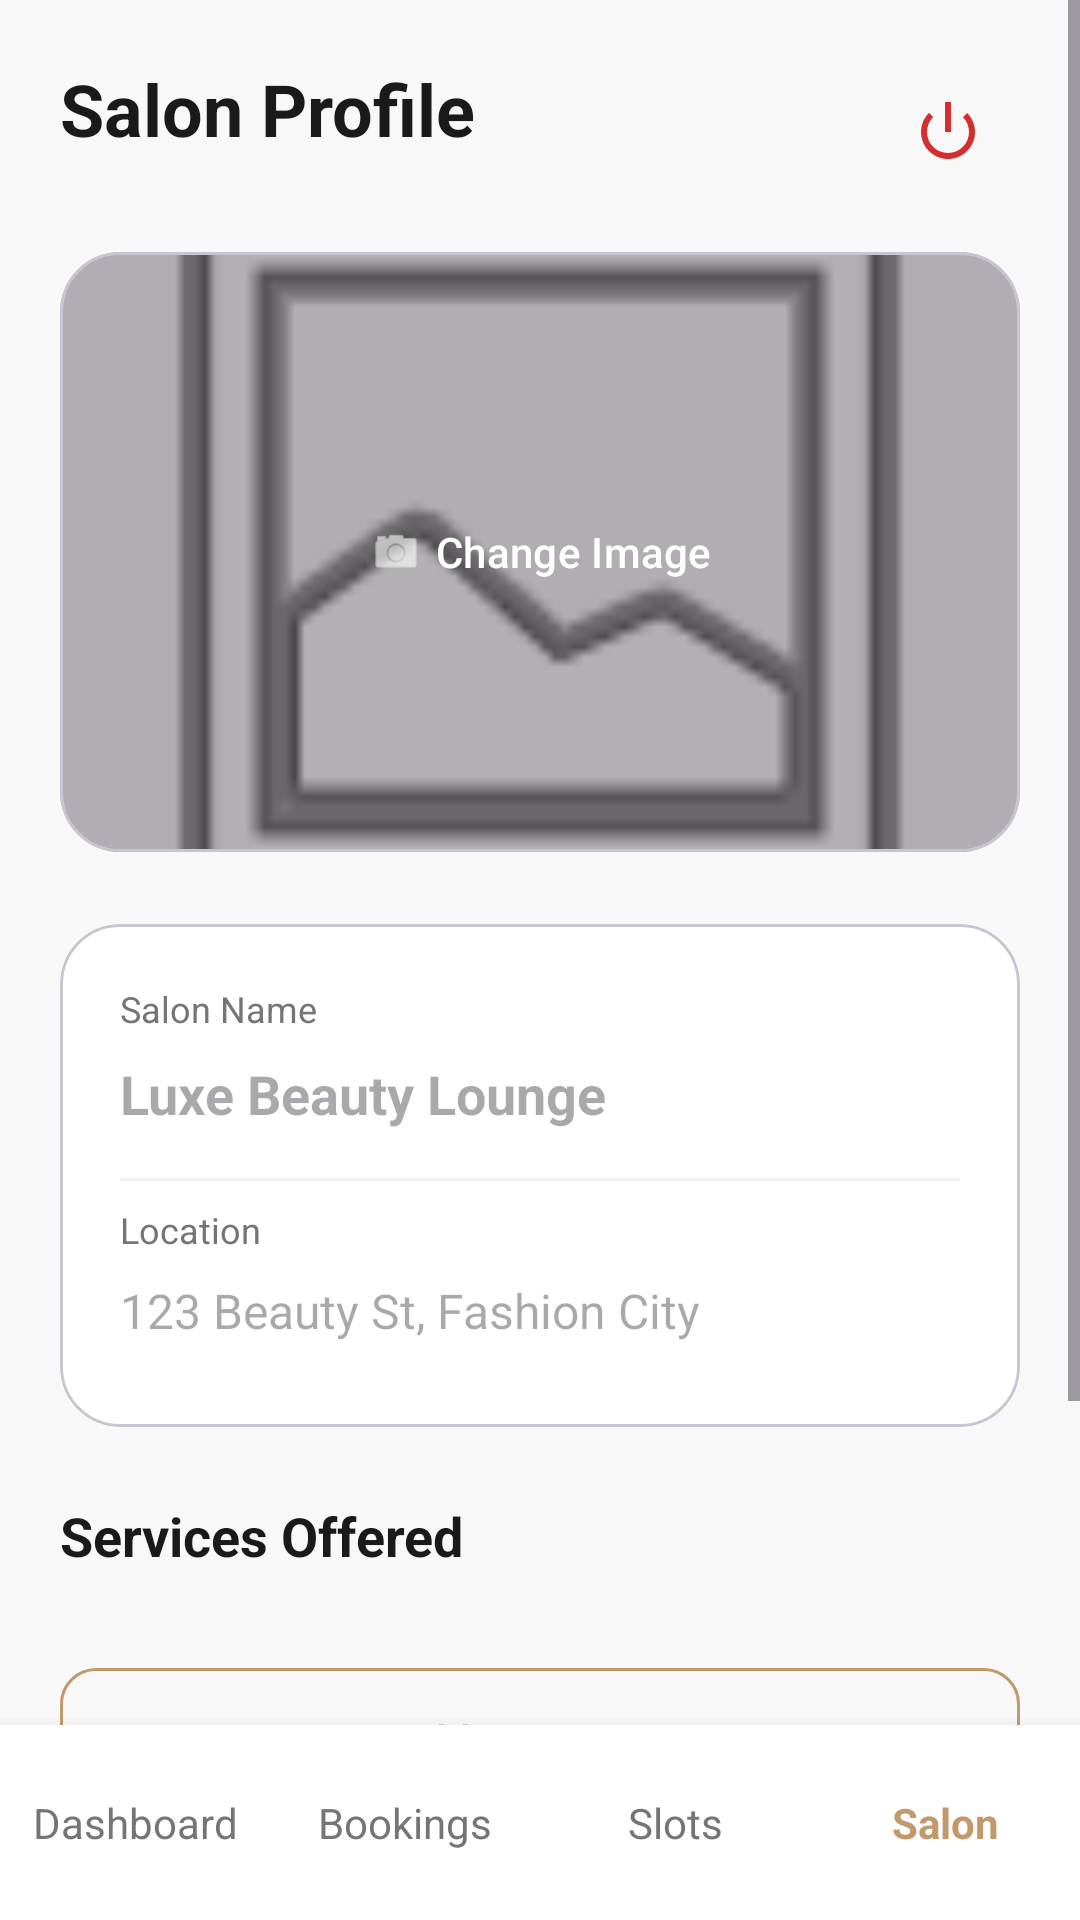

Android layout source for this screen:
<!-- AndroidManifest.xml: application theme Theme.SalonSync -->
<!-- res/layout/activity_admin_salon_profile.xml -->
<?xml version="1.0" encoding="utf-8"?>
<androidx.constraintlayout.widget.ConstraintLayout
    xmlns:android="http://schemas.android.com/apk/res/android"
    xmlns:app="http://schemas.android.com/apk/res-auto"
    android:layout_width="match_parent"
    android:layout_height="match_parent"
    android:background="#F8F8F8">

    <ScrollView
        android:layout_width="match_parent"
        android:layout_height="0dp"
        app:layout_constraintBottom_toTopOf="@+id/bottom_navigation"
        app:layout_constraintTop_toTopOf="parent">

        <LinearLayout
            android:layout_width="match_parent"
            android:layout_height="wrap_content"
            android:orientation="vertical"
            android:padding="20dp">

            <RelativeLayout
                android:layout_width="match_parent"
                android:layout_height="wrap_content">

                <TextView
                    android:layout_width="wrap_content"
                    android:layout_height="wrap_content"
                    android:text="Salon Profile"
                    android:textColor="#1A1A1A"
                    android:textSize="24sp"
                    android:textStyle="bold" />

                <ImageButton
                    android:id="@+id/btnLogout"
                    android:layout_width="48dp"
                    android:layout_height="48dp"
                    android:layout_alignParentEnd="true"
                    android:background="?attr/selectableItemBackgroundBorderless"
                    android:src="@android:drawable/ic_lock_power_off"
                    app:tint="#D32F2F"
                    android:contentDescription="Logout" />
            </RelativeLayout>

            
            <com.google.android.material.card.MaterialCardView
                android:layout_width="match_parent"
                android:layout_height="200dp"
                android:layout_marginTop="16dp"
                app:cardCornerRadius="20dp"
                app:cardElevation="0dp">

                <FrameLayout
                    android:layout_width="match_parent"
                    android:layout_height="match_parent">

                    <ImageView
                        android:id="@+id/ivSalonImage"
                        android:layout_width="match_parent"
                        android:layout_height="match_parent"
                        android:scaleType="centerCrop"
                        android:src="@android:drawable/ic_menu_gallery" />

                    <View
                        android:layout_width="match_parent"
                        android:layout_height="match_parent"
                        android:background="#4D000000" />

                    <com.google.android.material.button.MaterialButton
                        android:id="@+id/btnUploadImage"
                        style="@style/Widget.Material3.Button.TextButton"
                        android:layout_width="wrap_content"
                        android:layout_height="wrap_content"
                        android:layout_gravity="center"
                        android:text="Change Image"
                        android:textColor="#FFFFFF"
                        app:icon="@android:drawable/ic_menu_camera"
                        app:iconTint="#FFFFFF" />
                </FrameLayout>
            </com.google.android.material.card.MaterialCardView>

            
            <com.google.android.material.card.MaterialCardView
                android:layout_width="match_parent"
                android:layout_height="wrap_content"
                android:layout_marginTop="24dp"
                app:cardBackgroundColor="#FFFFFF"
                app:cardCornerRadius="20dp"
                app:cardElevation="0dp">

                <LinearLayout
                    android:layout_width="match_parent"
                    android:layout_height="wrap_content"
                    android:orientation="vertical"
                    android:padding="20dp">

                    <TextView
                        android:layout_width="wrap_content"
                        android:layout_height="wrap_content"
                        android:text="Salon Name"
                        android:textColor="#757575"
                        android:textSize="12sp" />

                    <EditText
                        android:id="@+id/etSalonName"
                        android:layout_width="match_parent"
                        android:layout_height="wrap_content"
                        android:background="@null"
                        android:hint="Luxe Beauty Lounge"
                        android:paddingVertical="8dp"
                        android:textColor="#1A1A1A"
                        android:textSize="18sp"
                        android:textStyle="bold" />

                    <View
                        android:layout_width="match_parent"
                        android:layout_height="1dp"
                        android:layout_marginVertical="8dp"
                        android:background="#F0F0F0" />

                    <TextView
                        android:layout_width="wrap_content"
                        android:layout_height="wrap_content"
                        android:text="Location"
                        android:textColor="#757575"
                        android:textSize="12sp" />

                    <EditText
                        android:id="@+id/etLocation"
                        android:layout_width="match_parent"
                        android:layout_height="wrap_content"
                        android:background="@null"
                        android:hint="123 Beauty St, Fashion City"
                        android:paddingVertical="8dp"
                        android:textColor="#1A1A1A"
                        android:textSize="16sp" />
                </LinearLayout>
            </com.google.android.material.card.MaterialCardView>

            <TextView
                android:layout_width="wrap_content"
                android:layout_height="wrap_content"
                android:layout_marginTop="24dp"
                android:text="Services Offered"
                android:textColor="#1A1A1A"
                android:textSize="18sp"
                android:textStyle="bold" />

            
            <androidx.recyclerview.widget.RecyclerView
                android:id="@+id/rvAdminServices"
                android:layout_width="match_parent"
                android:layout_height="wrap_content"
                android:layout_marginTop="12dp"
                android:nestedScrollingEnabled="false" />

            <com.google.android.material.button.MaterialButton
                android:id="@+id/btnAddService"
                style="@style/Widget.Material3.Button.OutlinedButton"
                android:layout_width="match_parent"
                android:layout_height="56dp"
                android:layout_marginTop="16dp"
                android:text="+ Add New Service"
                android:textColor="#C19A6B"
                app:cornerRadius="12dp"
                app:strokeColor="#C19A6B" />

            <com.google.android.material.button.MaterialButton
                android:id="@+id/btnSaveProfile"
                android:layout_width="match_parent"
                android:layout_height="56dp"
                android:layout_marginTop="24dp"
                android:backgroundTint="#C19A6B"
                android:text="Save Profile"
                android:textColor="#FFFFFF"
                app:cornerRadius="12dp" />

        </LinearLayout>
    </ScrollView>

    
    <LinearLayout
        android:id="@+id/bottom_navigation"
        android:layout_width="match_parent"
        android:layout_height="65dp"
        android:background="#FFFFFF"
        android:elevation="8dp"
        android:gravity="center_vertical"
        android:orientation="horizontal"
        app:layout_constraintBottom_toBottomOf="parent">
        <TextView android:id="@+id/navDashboard" android:layout_width="0dp" android:layout_height="wrap_content" android:layout_weight="1" android:text="Dashboard" android:textAlignment="center" android:textColor="#757575" />
        <TextView android:id="@+id/navBookings" android:layout_width="0dp" android:layout_height="wrap_content" android:layout_weight="1" android:text="Bookings" android:textAlignment="center" android:textColor="#757575" />
        <TextView android:id="@+id/navServices" android:layout_width="0dp" android:layout_height="wrap_content" android:layout_weight="1" android:text="Slots" android:textAlignment="center" android:textColor="#757575" />
        <TextView android:id="@+id/navSalon" android:layout_width="0dp" android:layout_height="wrap_content" android:layout_weight="1" android:text="Salon" android:textAlignment="center" android:textColor="#C19A6B" android:textStyle="bold" />
    </LinearLayout>

</androidx.constraintlayout.widget.ConstraintLayout>
<!-- resources referenced by this layout -->
<resources>
  <style name="Theme.SalonSync" parent="Base.Theme.SalonSync" />
  <style name="Base.Theme.SalonSync" parent="Theme.Material3.DayNight.NoActionBar">
          
          
      </style>
</resources>
